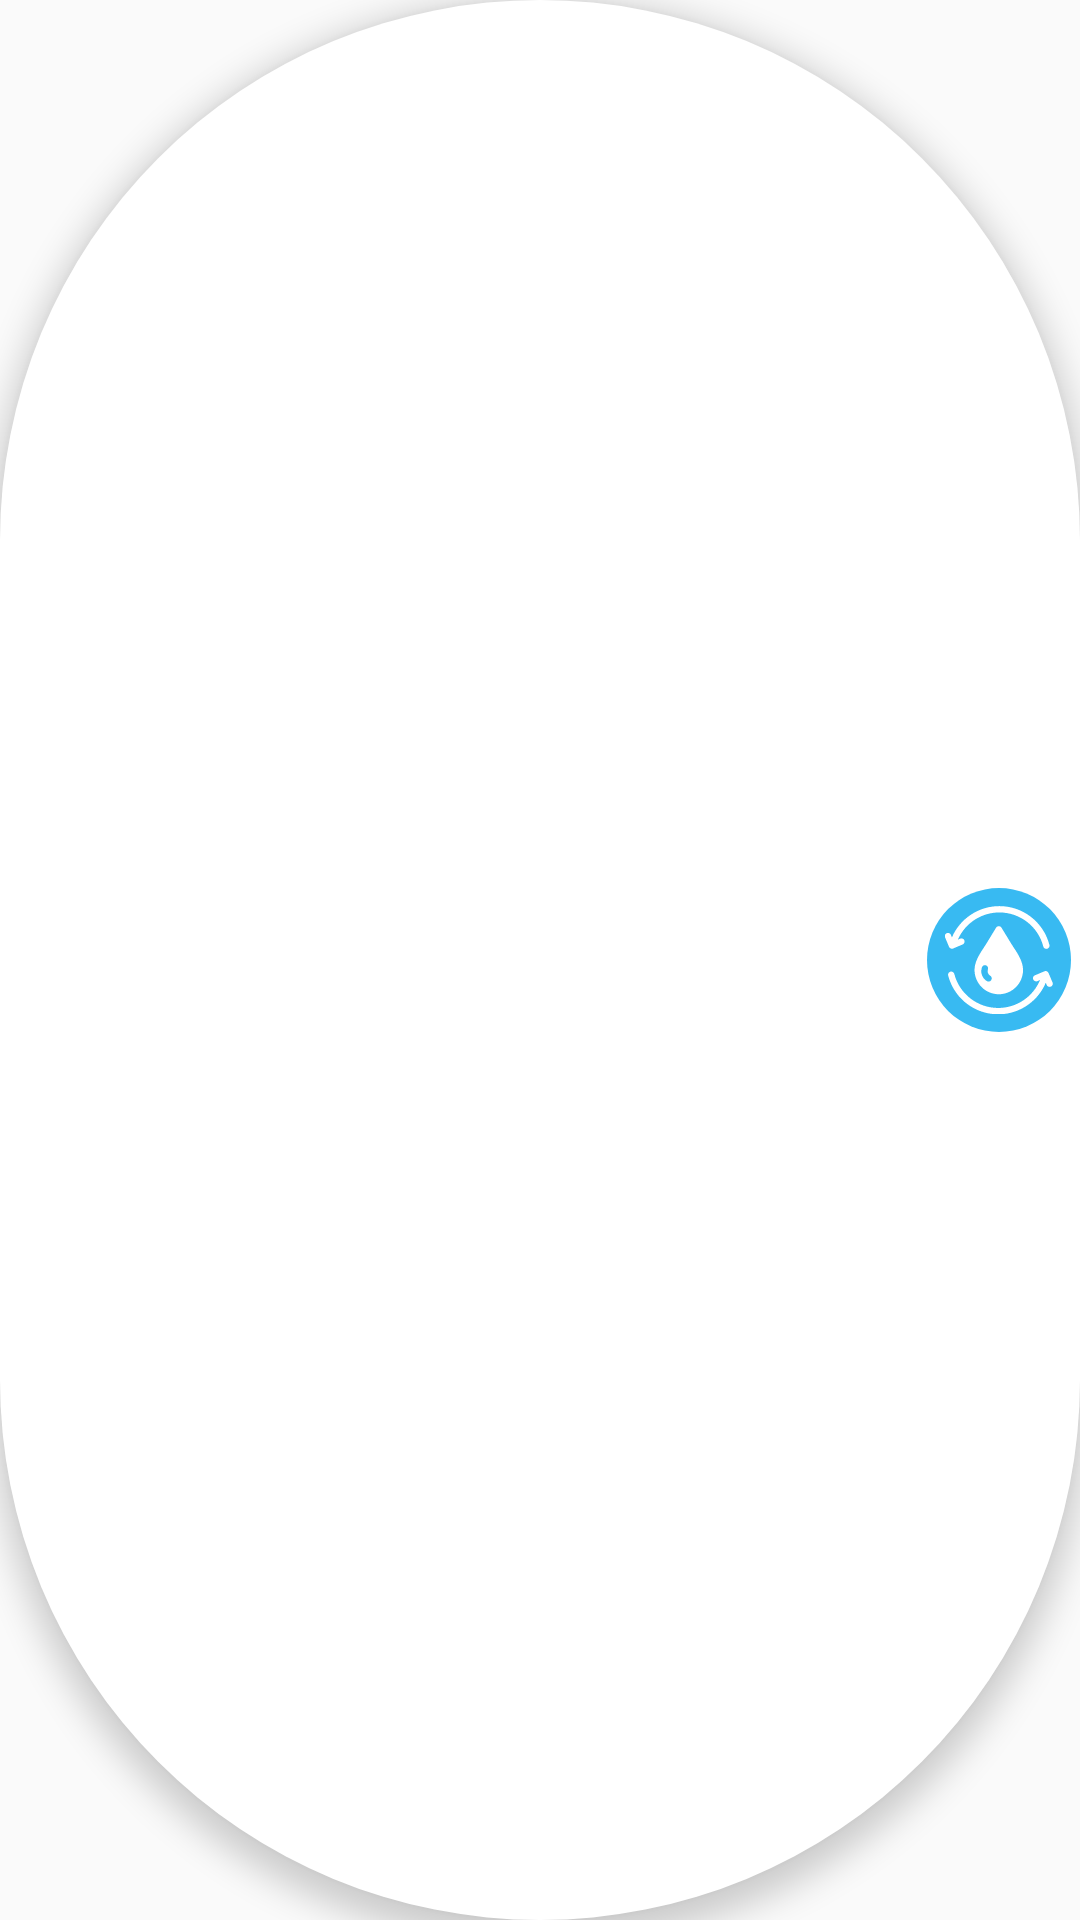

The Android layout XML behind this screen, and the referenced resources:
<!-- AndroidManifest.xml: application theme AppTheme -->
<!-- res/layout/adapter_view_layout.xml -->
<?xml version="1.0" encoding="utf-8"?>
<androidx.constraintlayout.widget.ConstraintLayout
    xmlns:app="http://schemas.android.com/apk/res-auto"
    xmlns:android="http://schemas.android.com/apk/res/android"
    xmlns:tools="http://schemas.android.com/tools"
    android:layout_width="match_parent"
    android:layout_height="@dimen/dimen_cell_total_height"
    android:orientation="horizontal"
    android:background="@drawable/cell_background"
    android:layout_marginTop="@dimen/dimen_cell_padding_vertical"
    android:layout_marginBottom="@dimen/dimen_cell_padding_vertical"
    android:elevation="@dimen/dimen_cell_elevation"
    android:id="@+id/adapter_view_layout_id">
    

    <ImageView
        android:id="@+id/image"
        android:layout_width="@dimen/dimen_cell_button_and_image_size"
        android:layout_height="@dimen/dimen_cell_button_and_image_size"
        android:layout_margin="@dimen/dimen_cell_button_and_image_margin"
        app:layout_constraintBottom_toBottomOf="parent"
        app:layout_constraintStart_toStartOf="parent"
        app:layout_constraintTop_toTopOf="parent"
        android:padding="@dimen/dimen_cell_icon_plant_padding" />

    <androidx.appcompat.widget.AppCompatImageButton
        android:id="@+id/button"
        android:layout_width="@dimen/dimen_cell_button_and_image_size"
        android:layout_height="@dimen/dimen_cell_button_and_image_size"
        android:layout_margin="@dimen/dimen_cell_button_and_image_margin"
        android:background="@drawable/cell_button_background"
        android:padding="@dimen/dimen_cell_icon_watering_padding"
        android:scaleType="centerCrop"
        app:layout_constraintBottom_toBottomOf="parent"
        app:layout_constraintEnd_toEndOf="parent"
        app:layout_constraintTop_toTopOf="parent"
        app:srcCompat="@drawable/icon_watering"
        />

    <TextView
        android:id="@+id/text_name"
        android:layout_width="0dp"
        android:layout_height="match_parent"
        android:layout_marginStart="@dimen/dimen_cell_text_name_margin_left"
        android:layout_marginLeft="@dimen/dimen_cell_text_name_margin_left"
        android:gravity="center_vertical"
        android:singleLine="true"
        android:textColor="@color/colorPrimary"
        android:textSize="@dimen/dimen_cell_text_name_font_size"
        app:fontFamily="@font/rubik"
        app:layout_constraintEnd_toStartOf="@id/text_number"
        app:layout_constraintStart_toEndOf="@id/image"
        />

    <TextView
        android:id="@+id/text_number"
        android:layout_width="wrap_content"
        android:layout_height="match_parent"
        android:layout_marginEnd="@dimen/dimen_cell_number_margin_right"
        android:layout_marginRight="@dimen/dimen_cell_number_margin_right"
        android:gravity="center"
        android:textColor="@color/colorPrimary"
        android:textSize="@dimen/dimen_cell_number_font_size"
        app:fontFamily="@font/dosis"
        app:layout_constraintEnd_toStartOf="@id/button"
        />

    <TextView
        android:id="@+id/text_days"
        android:layout_width="0dp"
        android:layout_height="wrap_content"
        android:layout_marginStart="@dimen/dimen_cell_days_margin_left"
        android:layout_marginLeft="@dimen/dimen_cell_days_margin_left"
        android:textColor="@color/colorPrimary"
        android:textSize="@dimen/dimen_cell_days_font_size"
        app:fontFamily="@font/muli"
        app:layout_constraintBaseline_toBaselineOf="@id/text_number"
        app:layout_constraintStart_toEndOf="@id/text_number"
        />



</androidx.constraintlayout.widget.ConstraintLayout>
<!-- resources referenced by this layout -->
<resources>
  <color name="colorPrimary">#0F8B62</color>
  <dimen name="dimen_cell_button_and_image_margin">3dp</dimen>
  <dimen name="dimen_cell_button_and_image_size">48dp</dimen>
  <dimen name="dimen_cell_days_font_size">16sp</dimen>
  <dimen name="dimen_cell_days_margin_left">4dp</dimen>
  <dimen name="dimen_cell_elevation">6dp</dimen>
  <dimen name="dimen_cell_icon_plant_padding">8dp</dimen>
  <dimen name="dimen_cell_icon_watering_padding">6dp</dimen>
  <dimen name="dimen_cell_number_font_size">40sp</dimen>
  <dimen name="dimen_cell_number_margin_right">44dp</dimen>
  <dimen name="dimen_cell_padding_vertical">2dp</dimen>
  <dimen name="dimen_cell_text_name_font_size">18sp</dimen>
  <dimen name="dimen_cell_text_name_margin_left">4dp</dimen>
  <dimen name="dimen_cell_total_height">54dp</dimen>
  <!-- drawable cell_background (drawable) -->
  <?xml version="1.0" encoding="utf-8"?>
  <shape xmlns:android="http://schemas.android.com/apk/res/android"
      android:shape="rectangle">
      <solid android:color="@color/colorWhite"/>
      <corners android:radius="@dimen/dimen_cell_radius"/>
  </shape>
  <!-- drawable cell_button_background (drawable) -->
  <?xml version="1.0" encoding="utf-8"?>
  <shape xmlns:android="http://schemas.android.com/apk/res/android"
      android:shape="oval">
  
      <solid
          android:color="@color/colorBlue"/>
  
      <size
          android:width="@dimen/dimen_cell_button_and_image_size"
          android:height="@dimen/dimen_cell_button_and_image_size"/>
  </shape>
  <!-- drawable icon_watering: vector/xml drawable (drawable, 2401 chars, omitted) -->
  <style name="AppTheme" parent="Theme.AppCompat.Light.NoActionBar">
          
          <item name="colorPrimary">@color/colorPrimary</item>
          <item name="colorPrimaryDark">@color/colorPrimaryDark</item>
          <item name="colorAccent">@color/colorAccent</item>
  
          <item name="android:textColorHint">@color/colorPrimary</item>
          <item name="colorControlActivated">@color/colorGrey</item>
      </style>
  <color name="colorWhite">#FFFFFF</color>
  <dimen name="dimen_cell_radius">1000dp</dimen>
  <color name="colorBlue">#38BAF2</color>
  <color name="colorPrimaryDark">#004D40</color>
  <color name="colorAccent">#0F8B62</color>
  <color name="colorGrey">#808080</color>
</resources>
